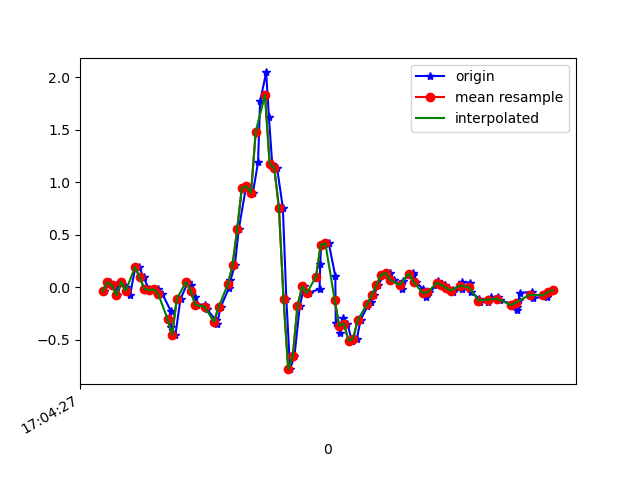

The table this chart was drawn from, first rows:
1618851867506, 1547563409136612, -0.0408472, -0.1031584, 0.02819679
1618851867532, 1547563428182004, 0.0459, 0.1803, -0.03533
1618851867556, 1547563447202580, 0.01657, 0.2108, 0.007427
1618851867564, 1547563466223172, -0.07872, -0.2094, -0.01579
1618851867581, 1547563485243764, 0.04956, 0.05078, -0.0671
1618851867601, 1547563504275236, 6.916197E-4, -0.02008, -0.03533
1618851867619, 1547563523321668, -0.07261, -0.2033, -0.0561
1618851867641, 1547563542343300, 0.1864, -0.09094, -0.0671
1618851867657, 1547563561364932, 0.1925, 0.006797, -0.05488
1618851867677, 1547563580411364, 0.09232, -0.3231, -0.02312
1618851867699, 1547563599432996, -0.01641, -0.2046, -0.05977
1618851867718, 1547563618410884, -0.02985, 0.04101, -0.04877
1618851867737, 1547563637429636, -0.02252, -0.2388, 0.02209
1618851867758, 1547563656448420, -0.0665, -0.4428, 0.001319
1618851867793, 1547563675492004, -0.2241, 0.1803, -0.02312
1618851867796, 1547563694510788, -0.3829, -0.03596, 0.03431
1618851867814, 1547563713544036, -0.4538, -0.2901, 0.00254
1618851867836, 1547563732563588, -0.1117, -0.09338, -0.03167
1618851867869, 1547563751607908, 0.04956, -0.2094, 0.0172
1618851867883, 1547563770627428, 0.01902, 0.02512, 0.05385
1618851867897, 1547563789646980, -0.09216, 0.1497, 0.1272
1618851867907, 1547563808675396, -0.1691, 0.2646, 0.2579
1618851867940, 1547563827720132, -0.1667, 0.5016, 0.4729
1618851867950, 1547563846740036, -0.2107, 0.8425, 0.7368
1618851867987, 1547563865760004, -0.3145, 1.23, 0.9787
1618851867994, 1547563884779908, -0.3475, 1.673, 1.128
1618851868009, 1547563903824644, -0.1899, 2.208, 1.277
1618851868045, 1547563922861636, -0.009082, 2.764, 1.443
1618851868051, 1547563941882180, 0.063, 3.252, 1.574
1618851868070, 1547563960927556, 0.2059, 3.729, 1.664
1618851868087, 1547563979948100, 0.5505, 4.296, 1.704
1618851868117, 1547563998968708, 0.9402, 4.903, 1.726
1618851868121, 1547564018003524, 0.9585, 5.363, 1.671
1618851868148, 1547564037024516, 0.8987, 5.607, 1.517
1618851868170, 1547564056070340, 1.189, 5.749, 1.212
1618851868179, 1547564075091396, 1.769, 5.855, 0.9005
1618851868205, 1547564094112388, 2.045, 5.737, 0.6623
1618851868217, 1547564113169220, 1.618, 5.277, 0.4558
1618851868231, 1547564132190532, 1.176, 4.602, 0.1418
1618851868252, 1547564151211908, 1.134, 3.925, -0.1795
1618851868277, 1547564170233220, 0.7557, 3.049, -0.3664
1618851868292, 1547564189279364, -0.1154, 2.133, -0.3713
1618851868308, 1547564208300740, -0.7824, 1.351, -0.4226
1618851868327, 1547564227332740, -0.6542, 0.7533, -0.5411
1618851868350, 1547564246379140, -0.1813, 0.1571, -0.5533
1618851868369, 1547564265400708, 0.008022, -0.5247, -0.3628
1618851868388, 1547564284422404, -0.05673, -1.138, -0.1233
1618851868435, 1547564303443972, -0.01886, -1.687, -0.03411
1618851868438, 1547564322434244, 0.2157, -2.159, 0.0282
1618851868442, 1547564341454532, 0.4014, -2.616, 0.06974
1618851868475, 1547564360474756, 0.4173, -3.051, 0.1491
1618851868503, 1547564379519748, 0.1033, -3.507, 0.2787
1618851868505, 1547564398540164, -0.3438, -3.922, 0.2701
1618851868525, 1547564417560452, -0.4404, -4.24, 0.1772
1618851868534, 1547564436618628, -0.2974, -4.52, 0.1149
1618851868555, 1547564455639044, -0.3475, -4.785, 0.1003
1618851868574, 1547564474659716, -0.5124, -4.906, 0.05019
1618851868596, 1547564493705092, -0.4904, -4.815, -0.1086
1618851868612, 1547564512725636, -0.3133, -4.698, -0.2455
1618851868641, 1547564531764868, -0.185, -4.619, -0.2931
1618851868657, 1547564550785668, -0.1398, -4.445, -0.2809
... 41 more rows
